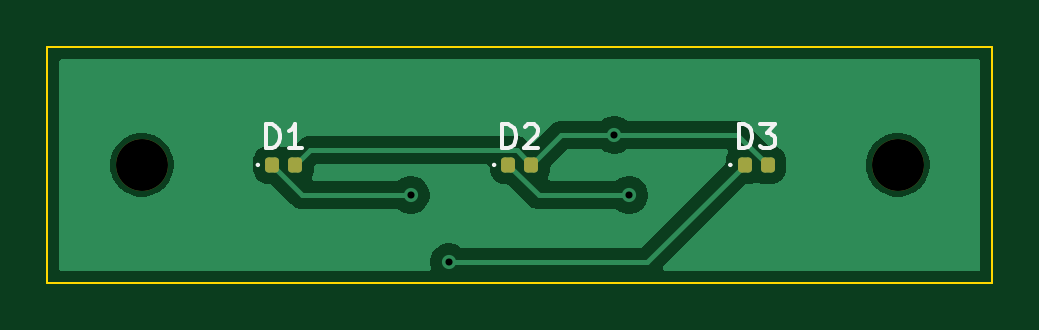
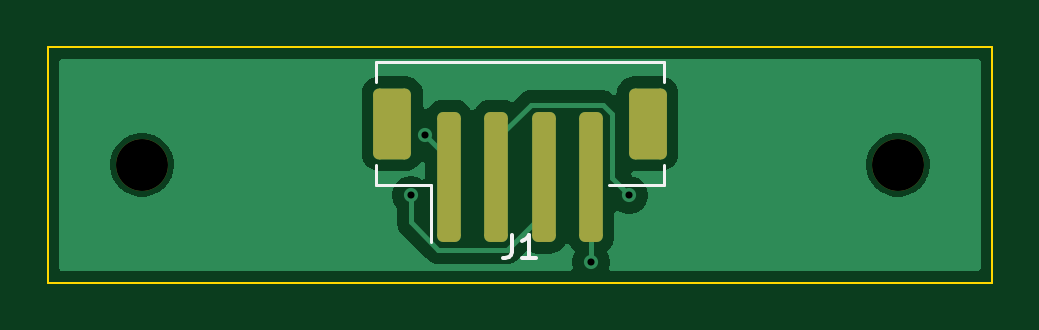
Circuit board: 11 layer files. Board 40.0 x 10.0 mm.
- bottom_copper: FN32ROV-XEBook-LED-KiCad-B_Cu.gbr (15237 bytes)
- bottom_mask: FN32ROV-XEBook-LED-KiCad-B_Mask.gbr (1522 bytes)
- paste: FN32ROV-XEBook-LED-KiCad-B_Paste.gbr (1405 bytes)
- bottom_silk: FN32ROV-XEBook-LED-KiCad-B_Silkscreen.gbr (1469 bytes)
- outline: FN32ROV-XEBook-LED-KiCad-Edge_Cuts.gbr (627 bytes)
- top_copper: FN32ROV-XEBook-LED-KiCad-F_Cu.gbr (17829 bytes)
- top_mask: FN32ROV-XEBook-LED-KiCad-F_Mask.gbr (1456 bytes)
- paste: FN32ROV-XEBook-LED-KiCad-F_Paste.gbr (1329 bytes)
- top_silk: FN32ROV-XEBook-LED-KiCad-F_Silkscreen.gbr (4336 bytes)
- drill: FN32ROV-XEBook-LED-KiCad-NPTH.drl (361 bytes)
- drill: FN32ROV-XEBook-LED-KiCad-PTH.drl (388 bytes)

=== bottom_copper: FN32ROV-XEBook-LED-KiCad-B_Cu.gbr (15237 bytes, source omitted) ===
=== bottom_mask: FN32ROV-XEBook-LED-KiCad-B_Mask.gbr (1522 bytes, source withheld) ===
=== paste: FN32ROV-XEBook-LED-KiCad-B_Paste.gbr (1405 bytes, source withheld) ===
=== bottom_silk: FN32ROV-XEBook-LED-KiCad-B_Silkscreen.gbr ===
%TF.GenerationSoftware,KiCad,Pcbnew,9.0.7*%
%TF.CreationDate,2026-07-28T22:11:23-07:00*%
%TF.ProjectId,FN32ROV-XEBook-LED-KiCad,464e3332-524f-4562-9d58-45426f6f6b2d,rev?*%
%TF.SameCoordinates,Original*%
%TF.FileFunction,Legend,Bot*%
%TF.FilePolarity,Positive*%
%FSLAX46Y46*%
G04 Gerber Fmt 4.6, Leading zero omitted, Abs format (unit mm)*
G04 Created by KiCad (PCBNEW 9.0.7) date 2026-07-28 22:11:23*
%MOMM*%
%LPD*%
G01*
G04 APERTURE LIST*
%ADD10C,0.150000*%
%ADD11C,0.120000*%
G04 APERTURE END LIST*
D10*
X120333333Y-107954819D02*
X120333333Y-108669104D01*
X120333333Y-108669104D02*
X120380952Y-108811961D01*
X120380952Y-108811961D02*
X120476190Y-108907200D01*
X120476190Y-108907200D02*
X120619047Y-108954819D01*
X120619047Y-108954819D02*
X120714285Y-108954819D01*
X119333333Y-108954819D02*
X119904761Y-108954819D01*
X119619047Y-108954819D02*
X119619047Y-107954819D01*
X119619047Y-107954819D02*
X119714285Y-108097676D01*
X119714285Y-108097676D02*
X119809523Y-108192914D01*
X119809523Y-108192914D02*
X119904761Y-108240533D01*
D11*
%TO.C,J1*%
X113915000Y-100640000D02*
X113915000Y-101490000D01*
X113915000Y-105010000D02*
X113915000Y-105860000D01*
X113915000Y-105860000D02*
X116240000Y-105860000D01*
X123760000Y-105860000D02*
X123760000Y-108250000D01*
X126085000Y-100640000D02*
X113915000Y-100640000D01*
X126085000Y-101490000D02*
X126085000Y-100640000D01*
X126085000Y-105010000D02*
X126085000Y-105860000D01*
X126085000Y-105860000D02*
X123760000Y-105860000D01*
%TD*%
M02*

=== outline: FN32ROV-XEBook-LED-KiCad-Edge_Cuts.gbr ===
%TF.GenerationSoftware,KiCad,Pcbnew,9.0.7*%
%TF.CreationDate,2026-07-28T22:11:23-07:00*%
%TF.ProjectId,FN32ROV-XEBook-LED-KiCad,464e3332-524f-4562-9d58-45426f6f6b2d,rev?*%
%TF.SameCoordinates,Original*%
%TF.FileFunction,Profile,NP*%
%FSLAX46Y46*%
G04 Gerber Fmt 4.6, Leading zero omitted, Abs format (unit mm)*
G04 Created by KiCad (PCBNEW 9.0.7) date 2026-07-28 22:11:23*
%MOMM*%
%LPD*%
G01*
G04 APERTURE LIST*
%TA.AperFunction,Profile*%
%ADD10C,0.100000*%
%TD*%
G04 APERTURE END LIST*
D10*
X100000000Y-100000000D02*
X140000000Y-100000000D01*
X140000000Y-110000000D01*
X100000000Y-110000000D01*
X100000000Y-100000000D01*
M02*

=== top_copper: FN32ROV-XEBook-LED-KiCad-F_Cu.gbr (17829 bytes, source omitted) ===
=== top_mask: FN32ROV-XEBook-LED-KiCad-F_Mask.gbr (1456 bytes, source withheld) ===
=== paste: FN32ROV-XEBook-LED-KiCad-F_Paste.gbr (1329 bytes, source withheld) ===
=== top_silk: FN32ROV-XEBook-LED-KiCad-F_Silkscreen.gbr ===
%TF.GenerationSoftware,KiCad,Pcbnew,9.0.7*%
%TF.CreationDate,2026-07-28T22:11:22-07:00*%
%TF.ProjectId,FN32ROV-XEBook-LED-KiCad,464e3332-524f-4562-9d58-45426f6f6b2d,rev?*%
%TF.SameCoordinates,Original*%
%TF.FileFunction,Legend,Top*%
%TF.FilePolarity,Positive*%
%FSLAX46Y46*%
G04 Gerber Fmt 4.6, Leading zero omitted, Abs format (unit mm)*
G04 Created by KiCad (PCBNEW 9.0.7) date 2026-07-28 22:11:22*
%MOMM*%
%LPD*%
G01*
G04 APERTURE LIST*
%ADD10C,0.150000*%
%ADD11C,0.100000*%
G04 APERTURE END LIST*
D10*
X119261905Y-104284819D02*
X119261905Y-103284819D01*
X119261905Y-103284819D02*
X119500000Y-103284819D01*
X119500000Y-103284819D02*
X119642857Y-103332438D01*
X119642857Y-103332438D02*
X119738095Y-103427676D01*
X119738095Y-103427676D02*
X119785714Y-103522914D01*
X119785714Y-103522914D02*
X119833333Y-103713390D01*
X119833333Y-103713390D02*
X119833333Y-103856247D01*
X119833333Y-103856247D02*
X119785714Y-104046723D01*
X119785714Y-104046723D02*
X119738095Y-104141961D01*
X119738095Y-104141961D02*
X119642857Y-104237200D01*
X119642857Y-104237200D02*
X119500000Y-104284819D01*
X119500000Y-104284819D02*
X119261905Y-104284819D01*
X120214286Y-103380057D02*
X120261905Y-103332438D01*
X120261905Y-103332438D02*
X120357143Y-103284819D01*
X120357143Y-103284819D02*
X120595238Y-103284819D01*
X120595238Y-103284819D02*
X120690476Y-103332438D01*
X120690476Y-103332438D02*
X120738095Y-103380057D01*
X120738095Y-103380057D02*
X120785714Y-103475295D01*
X120785714Y-103475295D02*
X120785714Y-103570533D01*
X120785714Y-103570533D02*
X120738095Y-103713390D01*
X120738095Y-103713390D02*
X120166667Y-104284819D01*
X120166667Y-104284819D02*
X120785714Y-104284819D01*
X109261905Y-104284819D02*
X109261905Y-103284819D01*
X109261905Y-103284819D02*
X109500000Y-103284819D01*
X109500000Y-103284819D02*
X109642857Y-103332438D01*
X109642857Y-103332438D02*
X109738095Y-103427676D01*
X109738095Y-103427676D02*
X109785714Y-103522914D01*
X109785714Y-103522914D02*
X109833333Y-103713390D01*
X109833333Y-103713390D02*
X109833333Y-103856247D01*
X109833333Y-103856247D02*
X109785714Y-104046723D01*
X109785714Y-104046723D02*
X109738095Y-104141961D01*
X109738095Y-104141961D02*
X109642857Y-104237200D01*
X109642857Y-104237200D02*
X109500000Y-104284819D01*
X109500000Y-104284819D02*
X109261905Y-104284819D01*
X110785714Y-104284819D02*
X110214286Y-104284819D01*
X110500000Y-104284819D02*
X110500000Y-103284819D01*
X110500000Y-103284819D02*
X110404762Y-103427676D01*
X110404762Y-103427676D02*
X110309524Y-103522914D01*
X110309524Y-103522914D02*
X110214286Y-103570533D01*
X129261905Y-104284819D02*
X129261905Y-103284819D01*
X129261905Y-103284819D02*
X129500000Y-103284819D01*
X129500000Y-103284819D02*
X129642857Y-103332438D01*
X129642857Y-103332438D02*
X129738095Y-103427676D01*
X129738095Y-103427676D02*
X129785714Y-103522914D01*
X129785714Y-103522914D02*
X129833333Y-103713390D01*
X129833333Y-103713390D02*
X129833333Y-103856247D01*
X129833333Y-103856247D02*
X129785714Y-104046723D01*
X129785714Y-104046723D02*
X129738095Y-104141961D01*
X129738095Y-104141961D02*
X129642857Y-104237200D01*
X129642857Y-104237200D02*
X129500000Y-104284819D01*
X129500000Y-104284819D02*
X129261905Y-104284819D01*
X130166667Y-103284819D02*
X130785714Y-103284819D01*
X130785714Y-103284819D02*
X130452381Y-103665771D01*
X130452381Y-103665771D02*
X130595238Y-103665771D01*
X130595238Y-103665771D02*
X130690476Y-103713390D01*
X130690476Y-103713390D02*
X130738095Y-103761009D01*
X130738095Y-103761009D02*
X130785714Y-103856247D01*
X130785714Y-103856247D02*
X130785714Y-104094342D01*
X130785714Y-104094342D02*
X130738095Y-104189580D01*
X130738095Y-104189580D02*
X130690476Y-104237200D01*
X130690476Y-104237200D02*
X130595238Y-104284819D01*
X130595238Y-104284819D02*
X130309524Y-104284819D01*
X130309524Y-104284819D02*
X130214286Y-104237200D01*
X130214286Y-104237200D02*
X130166667Y-104189580D01*
D11*
%TO.C,D2*%
X118960000Y-105000000D02*
G75*
G02*
X118860000Y-105000000I-50000J0D01*
G01*
X118860000Y-105000000D02*
G75*
G02*
X118960000Y-105000000I50000J0D01*
G01*
%TO.C,D1*%
X108960000Y-105000000D02*
G75*
G02*
X108860000Y-105000000I-50000J0D01*
G01*
X108860000Y-105000000D02*
G75*
G02*
X108960000Y-105000000I50000J0D01*
G01*
%TO.C,D3*%
X128960000Y-105000000D02*
G75*
G02*
X128860000Y-105000000I-50000J0D01*
G01*
X128860000Y-105000000D02*
G75*
G02*
X128960000Y-105000000I50000J0D01*
G01*
%TD*%
M02*

=== drill: FN32ROV-XEBook-LED-KiCad-NPTH.drl ===
M48
; DRILL file {KiCad 9.0.7} date 2026-07-28T22:11:18-0700
; FORMAT={-:-/ absolute / metric / decimal}
; #@! TF.CreationDate,2026-07-28T22:11:18-07:00
; #@! TF.GenerationSoftware,Kicad,Pcbnew,9.0.7
; #@! TF.FileFunction,NonPlated,1,2,NPTH
FMAT,2
METRIC
; #@! TA.AperFunction,NonPlated,NPTH,ComponentDrill
T1C2.200
%
G90
G05
T1
X104.0Y-105.0
X136.0Y-105.0
M30

=== drill: FN32ROV-XEBook-LED-KiCad-PTH.drl ===
M48
; DRILL file {KiCad 9.0.7} date 2026-07-28T22:11:18-0700
; FORMAT={-:-/ absolute / metric / decimal}
; #@! TF.CreationDate,2026-07-28T22:11:18-07:00
; #@! TF.GenerationSoftware,Kicad,Pcbnew,9.0.7
; #@! TF.FileFunction,Plated,1,2,PTH
FMAT,2
METRIC
; #@! TA.AperFunction,Plated,PTH,ViaDrill
T1C0.300
%
G90
G05
T1
X115.378Y-106.275
X117.0Y-109.12
X124.004Y-103.725
X124.622Y-106.275
M30
